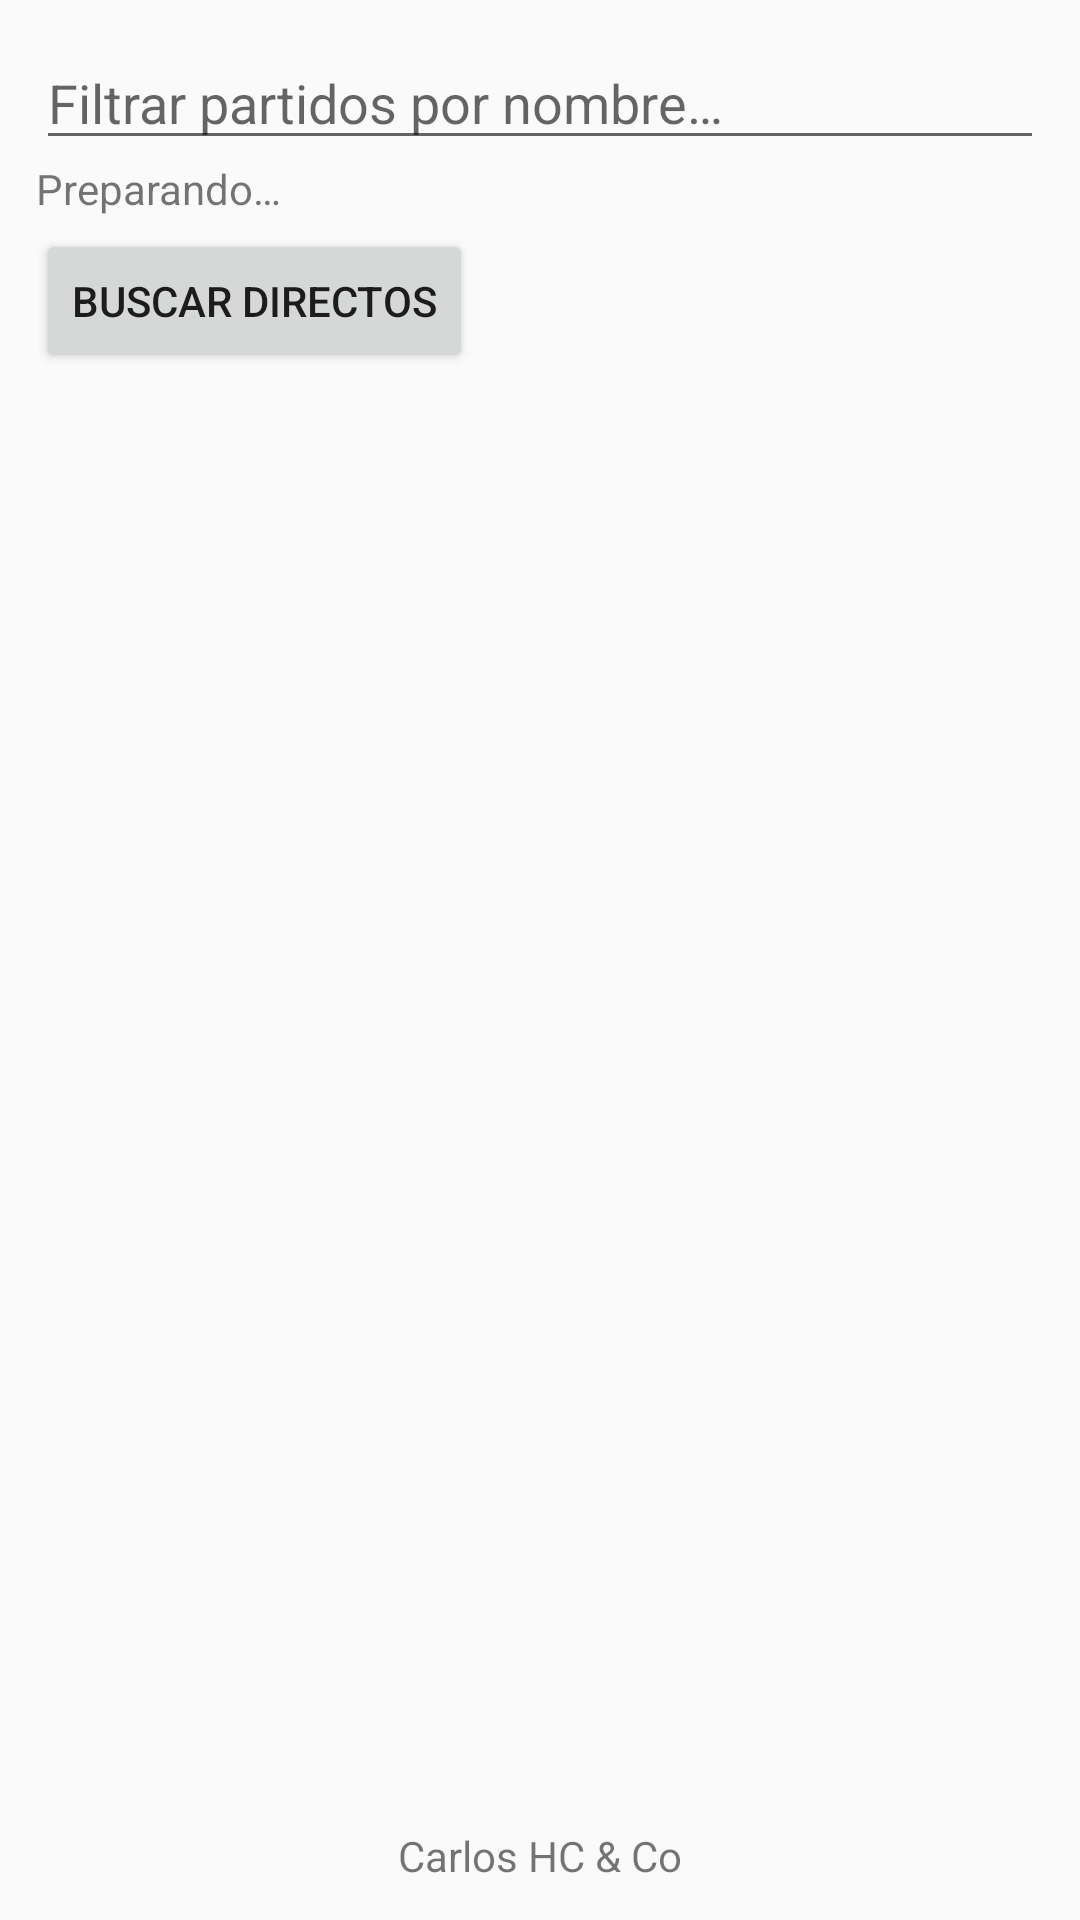

Produce the Android XML layout that renders to this screen, including the resource entries it uses.
<!-- AndroidManifest.xml: application theme Theme.ReaDirectos -->
<!-- res/layout/activity_main.xml -->
<?xml version="1.0" encoding="utf-8"?>
<LinearLayout xmlns:android="http://schemas.android.com/apk/res/android"
    android:layout_width="match_parent"
    android:layout_height="match_parent"
    android:orientation="vertical"
    android:padding="12dp">

    <EditText
        android:id="@+id/search"
        android:layout_width="match_parent"
        android:layout_height="wrap_content"
        android:hint="@string/search_hint"
        android:imeOptions="actionSearch"
        android:importantForAutofill="no"
        android:inputType="text"
        android:maxLines="1" />

    <TextView
        android:id="@+id/status"
        android:layout_width="match_parent"
        android:layout_height="wrap_content"
        android:text="@string/preparing"
        android:textSize="14sp" />

    <Button
        android:id="@+id/refresh"
        android:layout_width="wrap_content"
        android:layout_height="wrap_content"
        android:layout_marginTop="4dp"
        android:text="@string/refresh" />

    <androidx.recyclerview.widget.RecyclerView
        android:id="@+id/list"
        android:layout_width="match_parent"
        android:layout_height="0dp"
        android:layout_weight="1"
        android:layout_marginTop="8dp"
        android:clipToPadding="false" />

    <TextView
        android:layout_width="match_parent"
        android:layout_height="wrap_content"
        android:layout_marginTop="8dp"
        android:gravity="center"
        android:text="@string/credits"
        android:textAppearance="?android:attr/textAppearanceSmall" />

</LinearLayout>
<!-- resources referenced by this layout -->
<resources>
  <string name="credits">Carlos HC &amp; Co</string>
  <string name="preparing">Preparando…</string>
  <string name="refresh">Buscar directos</string>
  <string name="search_hint">Filtrar partidos por nombre…</string>
  <style name="Theme.ReaDirectos" parent="Theme.AppCompat.DayNight.DarkActionBar">
          <item name="colorPrimary">#16324F</item>
          <item name="colorPrimaryDark">#0D2238</item>
          <item name="colorAccent">#3EA6FF</item>
      </style>
</resources>
